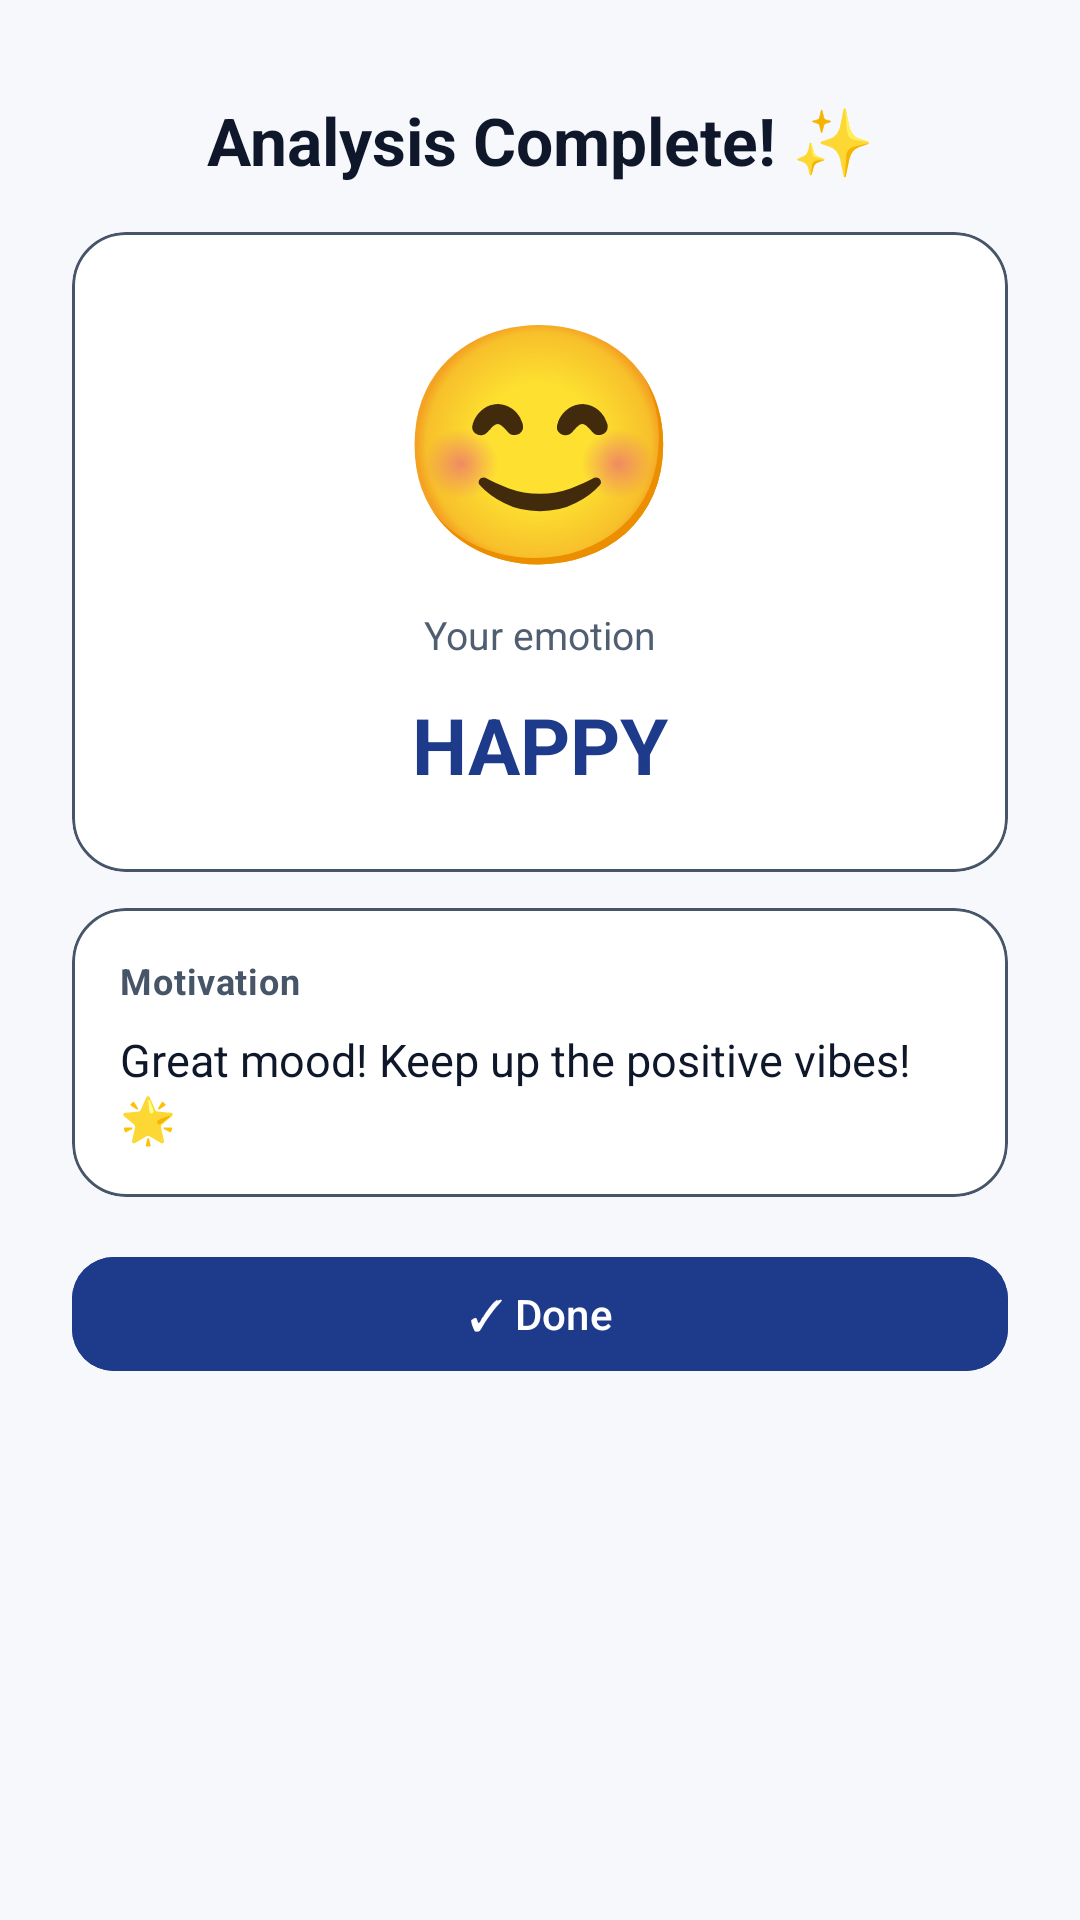

Write the Android layout XML for this screen, with the resource values it uses.
<!-- AndroidManifest.xml: application theme Theme.EmotionsAi -->
<!-- res/layout/fragment_result.xml -->
<?xml version="1.0" encoding="utf-8"?>
<ScrollView
    xmlns:android="http://schemas.android.com/apk/res/android"
    xmlns:app="http://schemas.android.com/apk/res-auto"
    xmlns:tools="http://schemas.android.com/tools"
    android:layout_width="match_parent"
    android:layout_height="match_parent"
    android:fillViewport="true"
    android:background="@color/bg_surface">

    <androidx.constraintlayout.widget.ConstraintLayout
        android:layout_width="match_parent"
        android:layout_height="wrap_content"
        android:padding="24dp">

        
        <TextView
            android:id="@+id/tvTitle"
            android:layout_width="0dp"
            android:layout_height="wrap_content"
            android:text="Analysis Complete! ✨"
            android:textSize="22sp"
            android:textStyle="bold"
            android:textColor="@color/text_primary"
            android:gravity="center"
            android:layout_marginTop="8dp"
            app:layout_constraintTop_toTopOf="parent"
            app:layout_constraintStart_toStartOf="parent"
            app:layout_constraintEnd_toEndOf="parent"/>

        
        <com.google.android.material.card.MaterialCardView
            android:id="@+id/cardEmotion"
            android:layout_width="0dp"
            android:layout_height="wrap_content"
            android:layout_marginTop="16dp"
            app:cardCornerRadius="18dp"
            app:cardElevation="0dp"
            app:strokeWidth="1dp"
            app:strokeColor="@color/stroke_soft"
            app:cardBackgroundColor="@color/card_primary"
            app:layout_constraintTop_toBottomOf="@id/tvTitle"
            app:layout_constraintStart_toStartOf="parent"
            app:layout_constraintEnd_toEndOf="parent">

            <LinearLayout
                android:layout_width="match_parent"
                android:layout_height="wrap_content"
                android:orientation="vertical"
                android:padding="26dp"
                android:gravity="center">

                <TextView
                    android:id="@+id/tvEmotionEmoji"
                    android:layout_width="wrap_content"
                    android:layout_height="wrap_content"
                    android:text="😊"
                    android:textSize="78sp"
                    android:includeFontPadding="false"/>

                <TextView
                    android:layout_width="wrap_content"
                    android:layout_height="wrap_content"
                    android:layout_marginTop="8dp"
                    android:text="Your emotion"
                    android:textColor="@color/text_secondary"
                    android:textSize="13sp"
                    android:alpha="0.95"/>

                <TextView
                    android:id="@+id/tvEmotionName"
                    android:layout_width="wrap_content"
                    android:layout_height="wrap_content"
                    android:text="HAPPY"
                    android:textSize="26sp"
                    android:textStyle="bold"
                    android:textColor="@color/primary"
                    android:layout_marginTop="14dp"
                    android:includeFontPadding="false"/>

            </LinearLayout>
        </com.google.android.material.card.MaterialCardView>

        
        <com.google.android.material.card.MaterialCardView
            android:id="@+id/cardMessage"
            android:layout_width="0dp"
            android:layout_height="wrap_content"
            android:layout_marginTop="12dp"
            app:cardCornerRadius="18dp"
            app:cardElevation="0dp"
            app:strokeWidth="1dp"
            app:strokeColor="@color/stroke_soft"
            app:cardBackgroundColor="@color/card_primary"
            app:layout_constraintTop_toBottomOf="@id/cardEmotion"
            app:layout_constraintStart_toStartOf="parent"
            app:layout_constraintEnd_toEndOf="parent">

            <LinearLayout
                android:layout_width="match_parent"
                android:layout_height="wrap_content"
                android:orientation="vertical"
                android:padding="16dp">

                
                <TextView
                    android:layout_width="wrap_content"
                    android:layout_height="wrap_content"
                    android:text="Motivation"
                    android:textSize="12sp"
                    android:textStyle="bold"
                    android:textColor="@color/text_hint"
                    android:letterSpacing="0.02"
                    android:layout_marginBottom="8dp"/>

                <TextView
                    android:id="@+id/tvMessage"
                    android:layout_width="match_parent"
                    android:layout_height="wrap_content"
                    android:text="Great mood! Keep up the positive vibes! 🌟"
                    android:textColor="@color/text_primary"
                    android:textSize="15sp"
                    android:lineSpacingExtra="2dp"
                    tools:text="Great mood! Keep up the positive vibes! 🌟"/>
            </LinearLayout>
        </com.google.android.material.card.MaterialCardView>
        
        <com.google.android.material.button.MaterialButton
            android:id="@+id/btnDone"
            android:layout_width="0dp"
            android:layout_height="46dp"
            android:layout_marginTop="16dp"
            android:layout_marginBottom="16dp"
            android:text="✓ Done"
            android:textAllCaps="false"
            android:textColor="@color/white"
            android:backgroundTint="@color/primary"
            app:cornerRadius="14dp"
            app:layout_constraintTop_toBottomOf="@id/cardMessage"
            app:layout_constraintStart_toStartOf="parent"
            app:layout_constraintEnd_toEndOf="parent"/>

    </androidx.constraintlayout.widget.ConstraintLayout>

</ScrollView>
<!-- resources referenced by this layout -->
<resources>
  <color name="bg_surface">#F6F8FB</color>
  <color name="card_primary">#FFFFFF</color>
  <color name="primary">#1E3A8A</color>
  <color name="stroke_soft">#475569</color>
  <color name="text_hint">#475569</color>
  <color name="text_primary">#0F172A</color>
  <color name="text_secondary">#475569</color>
  <color name="white">#FFFFFFFF</color>
  <style name="Theme.EmotionsAi" parent="Base.Theme.EmotionsAi" />
  <style name="Base.Theme.EmotionsAi" parent="Theme.Material3.DayNight.NoActionBar">
          
          
      </style>
</resources>
